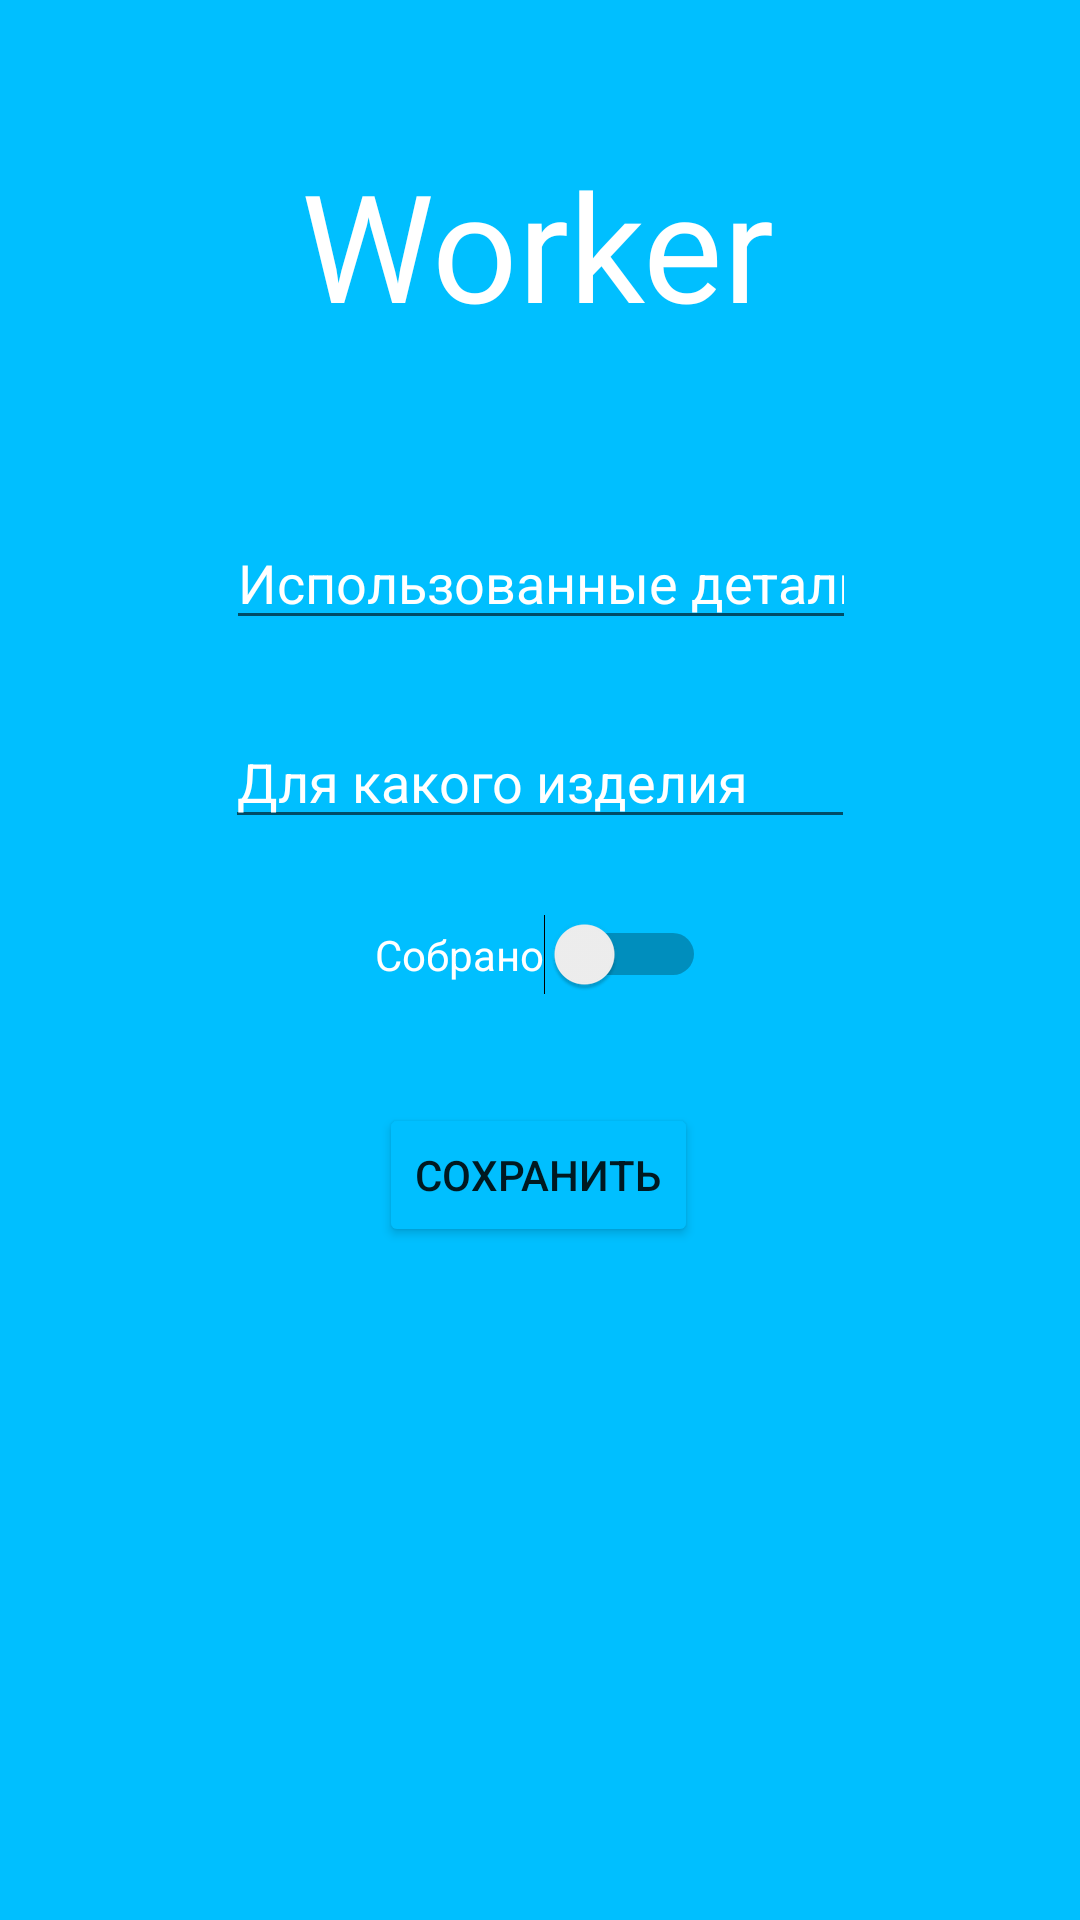

Here is an Android app screen rendered from its layout file. Give the layout XML and the strings, colors and styles it references.
<!-- AndroidManifest.xml: application theme Theme.ZavodApp -->
<!-- res/layout/complete_worker.xml -->
<?xml version="1.0" encoding="utf-8"?>
<androidx.constraintlayout.widget.ConstraintLayout xmlns:android="http://schemas.android.com/apk/res/android"
    xmlns:app="http://schemas.android.com/apk/res-auto"
    xmlns:tools="http://schemas.android.com/tools"
    android:layout_width="match_parent"
    android:layout_height="match_parent"
    android:background="@color/Основой">

    <EditText
        android:id="@+id/Details"
        android:layout_width="wrap_content"
        android:layout_height="wrap_content"
        android:layout_marginTop="172dp"
        android:ems="10"
        android:hint="Использованные детали"
        android:inputType="textPersonName"
        android:textColor="@color/white"
        android:textColorHighlight="@color/white"
        android:textColorHint="@color/white"
        app:layout_constraintEnd_toEndOf="parent"
        app:layout_constraintHorizontal_bias="0.502"
        app:layout_constraintStart_toStartOf="parent"
        app:layout_constraintTop_toTopOf="parent" />

    <EditText
        android:id="@+id/Product"
        android:layout_width="wrap_content"
        android:layout_height="wrap_content"
        android:layout_marginTop="25dp"
        android:ems="10"
        android:hint="Для какого изделия"
        android:inputType="textPersonName"
        android:textColor="@color/white"
        android:textColorHighlight="@color/white"
        android:textColorHint="@color/white"
        app:layout_constraintEnd_toEndOf="parent"
        app:layout_constraintStart_toStartOf="parent"
        app:layout_constraintTop_toBottomOf="@+id/Details" />

    <Switch
        android:id="@+id/switch1"
        android:layout_width="wrap_content"
        android:layout_height="wrap_content"
        android:layout_marginTop="25dp"
        android:text="Собрано"
        android:textColor="@color/white"
        android:textColorHighlight="@color/white"
        android:textColorHint="@color/white"
        app:layout_constraintEnd_toEndOf="parent"
        app:layout_constraintStart_toStartOf="parent"
        app:layout_constraintTop_toBottomOf="@+id/Product" />

    <Button
        android:id="@+id/button14"
        android:layout_width="wrap_content"
        android:layout_height="wrap_content"
        android:layout_marginTop="36dp"
        android:backgroundTint="@color/Основой"
        android:onClick="SaveButt"
        android:text="Сохранить"
        app:layout_constraintEnd_toEndOf="parent"
        app:layout_constraintHorizontal_bias="0.498"
        app:layout_constraintStart_toStartOf="parent"
        app:layout_constraintTop_toBottomOf="@+id/switch1" />
    <TextView
        android:id="@+id/textView2"
        android:layout_width="wrap_content"
        android:layout_height="wrap_content"
        android:layout_marginTop="48dp"
        android:fontFamily="@font/montserrat_subrayada_bold"
        android:text="Worker"
        android:textColor="@color/white"
        android:textSize="50dp"
        app:layout_constraintEnd_toEndOf="parent"
        app:layout_constraintHorizontal_bias="0.496"
        app:layout_constraintStart_toStartOf="parent"
        app:layout_constraintTop_toTopOf="parent" />

</androidx.constraintlayout.widget.ConstraintLayout>
<!-- resources referenced by this layout -->
<resources>
  <color name="white">#FFFFFFFF</color>
  <style name="Theme.ZavodApp" parent="Theme.MaterialComponents.DayNight.NoActionBar">
          
          <item name="colorPrimary">@color/purple_500</item>
          <item name="colorPrimaryVariant">@color/purple_700</item>
          <item name="colorOnPrimary">@color/white</item>
          
          <item name="colorSecondary">@color/teal_200</item>
          <item name="colorSecondaryVariant">@color/teal_700</item>
          <item name="colorOnSecondary">@color/black</item>
          
          <item name="android:statusBarColor">?attr/colorPrimaryVariant</item>
          
      </style>
  <color name="purple_500">#FF6200EE</color>
  <color name="purple_700">#FF3700B3</color>
  <color name="teal_200">#FF03DAC5</color>
  <color name="teal_700">#FF018786</color>
  <color name="black">#FF000000</color>
</resources>
